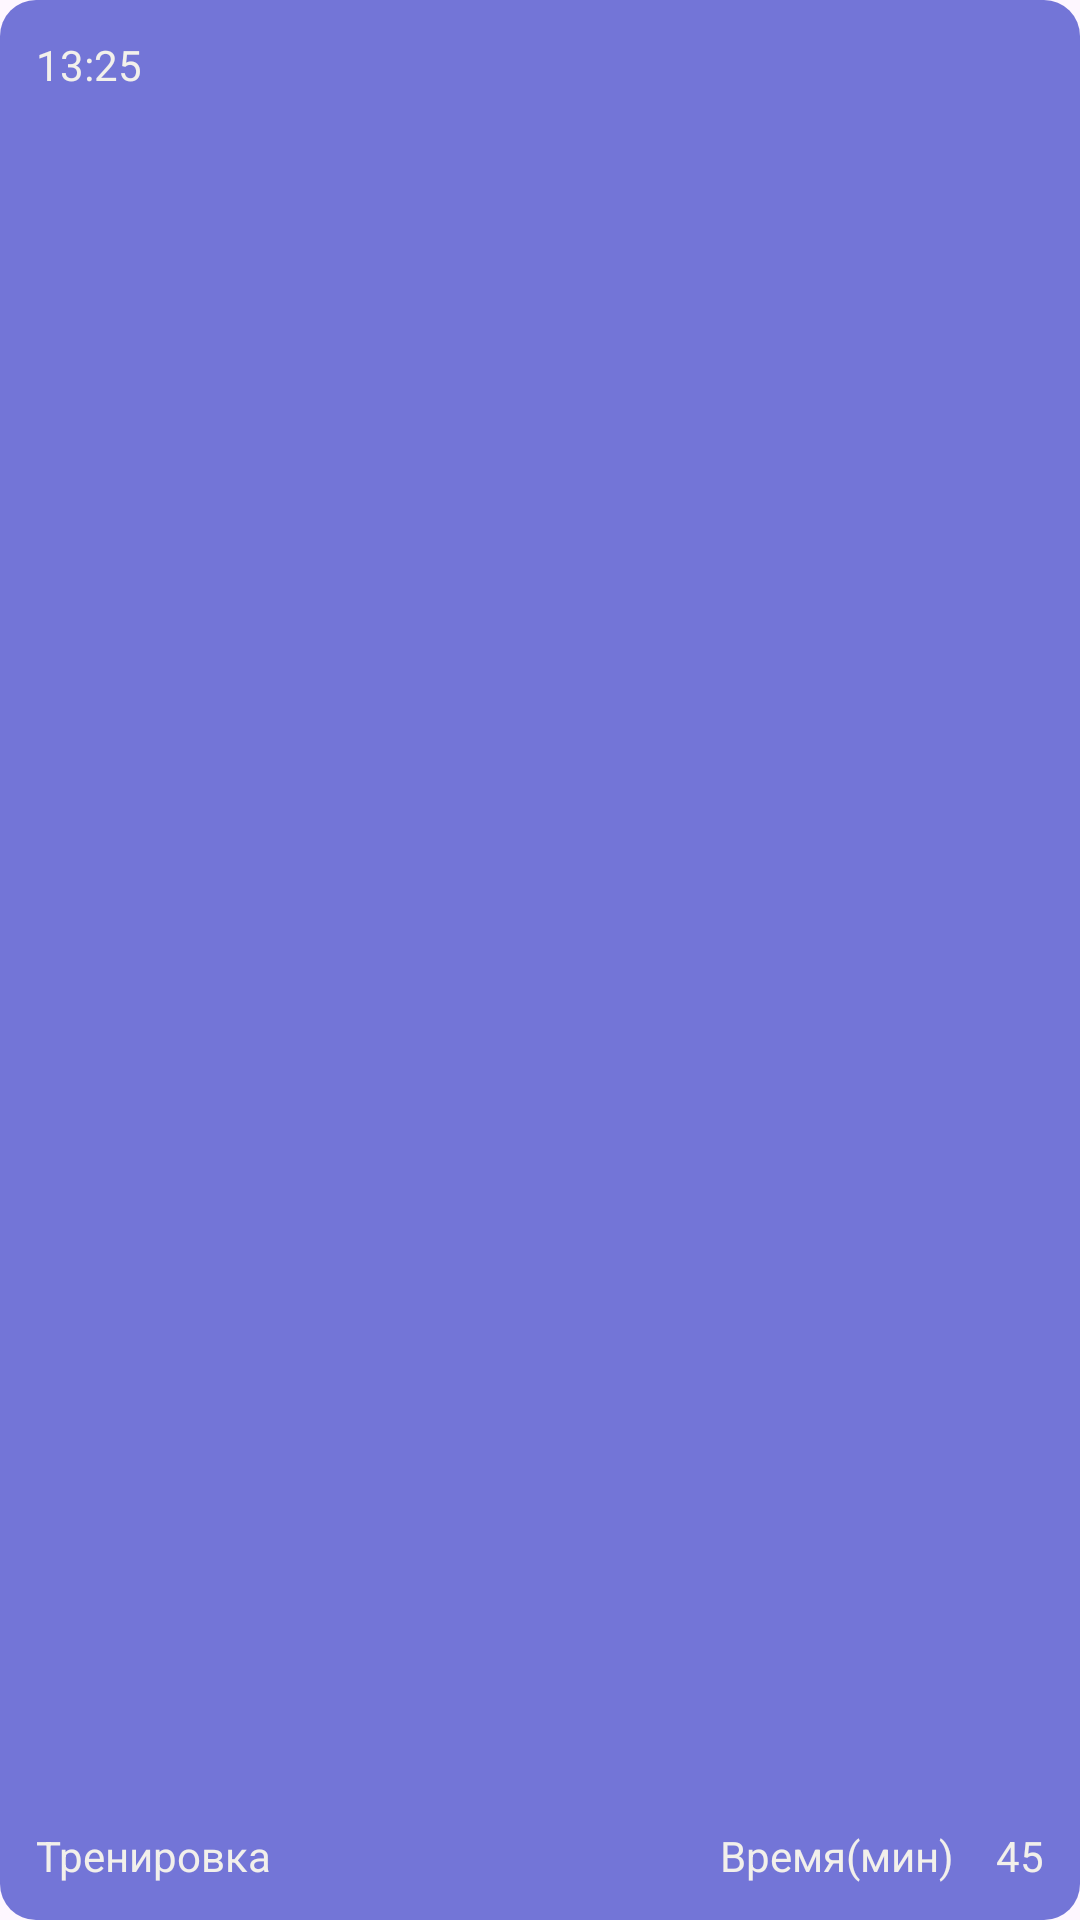

Produce the Android XML layout that renders to this screen, including the resource entries it uses.
<!-- AndroidManifest.xml: application theme Theme.LightWeight -->
<!-- res/layout/phisical_item.xml -->
<?xml version="1.0" encoding="utf-8"?>
<FrameLayout
    xmlns:android="http://schemas.android.com/apk/res/android"
    xmlns:app="http://schemas.android.com/apk/res-auto"
    style="@style/FizItemStyle"
    android:background="@drawable/shapebutton_phiz"
    android:layout_width="match_parent"
    android:layout_height="121dp"
    android:orientation="horizontal"
    android:padding="12dp"
    android:layout_margin="4dp">
    <FrameLayout

        android:layout_width="wrap_content"
        android:layout_height="match_parent"
        android:orientation="vertical"
        >

        <TextView
            android:id="@+id/physicaltime"
            android:textColor="@color/white"
            android:layout_width="wrap_content"
            android:layout_height="wrap_content"
            android:text="13:25"/>
        <TextView

            android:textColor="@color/white"
            android:layout_width="wrap_content"
            android:layout_height="wrap_content"
            android:text="Тренировка"
            android:layout_gravity="bottom"
            />


    </FrameLayout>
    <FrameLayout

        android:layout_width="wrap_content"
        android:layout_height="match_parent"
        android:layout_gravity="end">
        <FrameLayout

            android:layout_width="wrap_content"
            android:layout_height="match_parent"
            android:orientation="vertical"
            android:layout_marginEnd="30dp">


            <TextView

                android:textColor="@color/white"
                android:layout_width="wrap_content"
                android:layout_height="wrap_content"
                android:text="Время(мин)"
                android:layout_gravity="bottom"/>


        </FrameLayout>
        <FrameLayout

            android:layout_width="wrap_content"
            android:layout_height="match_parent"
            android:orientation="vertical"
            android:layout_gravity="end"
            >


            <TextView
                android:id="@+id/physicalDuration"
                android:textColor="@color/white"
                android:layout_width="wrap_content"
                android:layout_height="wrap_content"
                android:text="45"
                android:layout_gravity="bottom"/>


        </FrameLayout>

    </FrameLayout>





</FrameLayout>
<!-- resources referenced by this layout -->
<resources>
  <color name="white">#F2F0EB</color>
  <!-- drawable shapebutton_phiz (drawable) -->
  <?xml version="1.0" encoding="utf-8"?>
  <shape xmlns:android="http://schemas.android.com/apk/res/android">
  
      <solid android:color="@color/blue62"/>
  
      <padding android:left="2dp"
          android:top="2dp"
          android:right="2dp"
          android:bottom="2dp"/>
      <corners android:radius="12dp" />
  </shape>
  <style name="FizItemStyle">
          <item name="android:background">@color/blue62</item>
          <item name="android:textColor">@color/white</item>
          <item name="cornerRadius">12dp</item>
  
      </style>
  <style name="Theme.LightWeight" parent="Base.Theme.LightWeight" />
  <color name="blue62">#9E2026BF</color>
  <style name="Base.Theme.LightWeight" parent="Theme.Material3.DayNight.NoActionBar">
          
          
      </style>
</resources>
